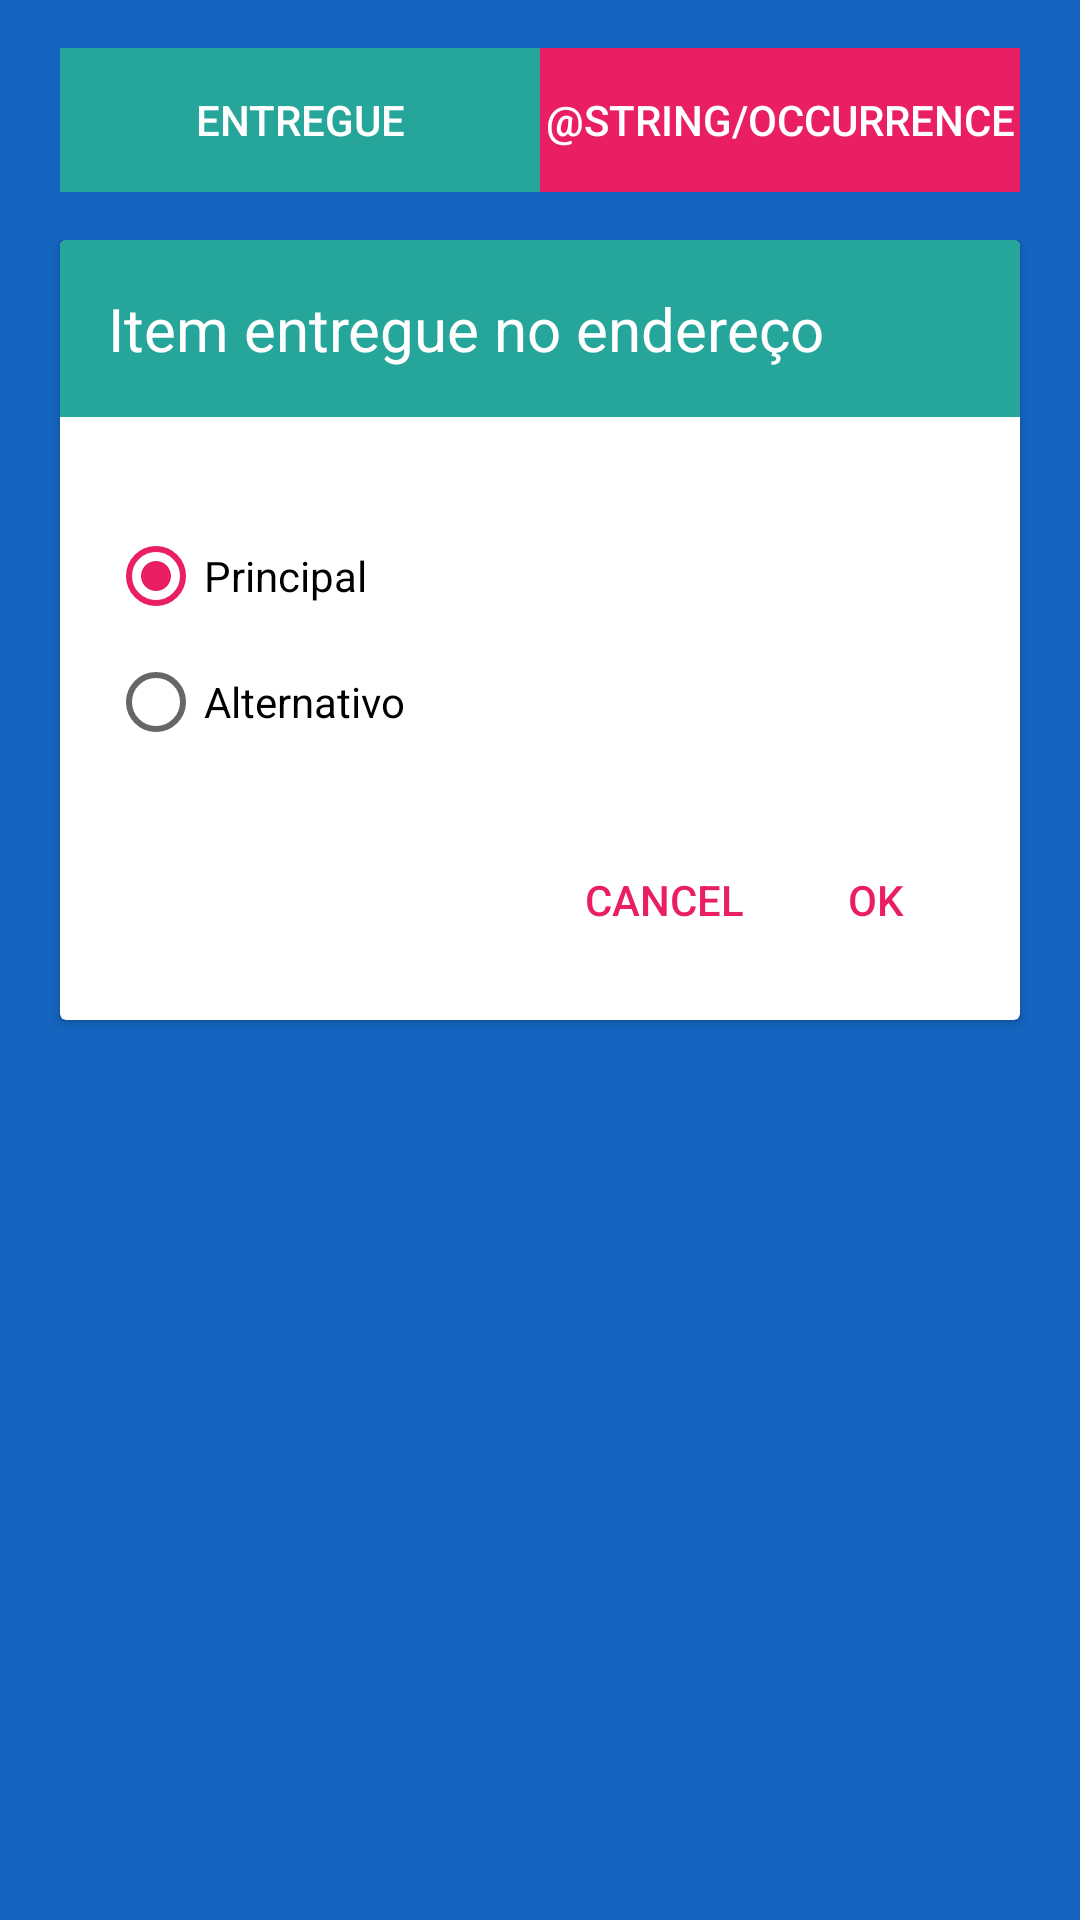

This screen was rendered from an Android layout file. Write that file and the resources it references.
<!-- AndroidManifest.xml: application theme AppTheme -->
<!-- res/layout/fragment_delivery.xml -->
<?xml version="1.0" encoding="utf-8"?>
<FrameLayout xmlns:android="http://schemas.android.com/apk/res/android"
    xmlns:tools="http://schemas.android.com/tools"
    android:layout_width="match_parent"
    android:layout_height="match_parent"
    android:background="@color/colorPrimary"
    tools:context=".DeliveryFragment">

    <LinearLayout
        android:layout_width="match_parent"
        android:layout_height="wrap_content"
        android:layout_gravity="top|center"
        android:layout_marginTop="@dimen/text_margin"
        android:orientation="horizontal"
        android:layout_marginLeft="20dp"
        android:layout_marginRight="20dp">

        <Button
            android:id="@+id/btnSuccess"
            android:layout_width="match_parent"
            android:layout_height="wrap_content"
            android:layout_weight="1"
            android:text="@string/delivered"
            android:textColor="@color/textScan"
            android:layout_marginEnd="@dimen/margin_soft"
            android:layout_marginRight="@dimen/margin_soft"
            android:background="@color/colorSuccess"/>

        <Button
            android:id="@+id/btnFail"
            android:layout_width="match_parent"
            android:layout_height="wrap_content"
            android:layout_weight="1"
            android:text="@string/occurrence"
            android:textColor="@color/textScan"
            android:layout_marginStart="@dimen/margin_soft"
            android:layout_marginLeft="@dimen/margin_soft"
            android:background="@color/colorAccent"/>



    </LinearLayout>

    <include layout="@layout/cardview_delivered" />

    <include layout="@layout/cardview_not_delivered" />

</FrameLayout>
<!-- res/layout/cardview_delivered.xml (included above) -->
<?xml version="1.0" encoding="utf-8"?>
<android.support.constraint.ConstraintLayout
    xmlns:android="http://schemas.android.com/apk/res/android"
    android:layout_width="match_parent"
    android:layout_height="match_parent"
    android:layout_marginTop="80dp">

    <android.support.v7.widget.CardView
        android:id="@+id/cardDelivered"
        android:layout_width="match_parent"
        android:layout_height="wrap_content"
        android:layout_marginLeft="20dp"
        android:layout_marginRight="20dp">

        <TextView
            android:layout_width="match_parent"
            android:layout_height="wrap_content"
            android:background="@color/colorSuccess"
            android:textColor="@color/textScan"
            android:padding="@dimen/text_margin"
            android:text="@string/title_card_delivered"
            android:textSize="20sp"/>

        <FrameLayout
            android:layout_width="match_parent"
            android:layout_height="match_parent"
            android:paddingStart="@dimen/activity_horizontal_margin"
            android:paddingEnd="@dimen/activity_horizontal_margin"
            android:paddingTop="@dimen/activity_vertical_margin"
            android:paddingBottom="@dimen/activity_vertical_margin">

            <RadioGroup
                android:id="@+id/rgDelivered"
                android:layout_width="match_parent"
                android:layout_height="wrap_content"
                android:orientation="vertical">

                <RadioButton
                    android:id="@+id/optionMain"
                    android:layout_width="match_parent"
                    android:layout_height="wrap_content"
                    android:text="@string/option_main"
                    android:layout_marginTop="80dp"
                    android:checked="true"/>

                <RadioButton
                    android:id="@+id/optionAlternative"
                    android:layout_width="match_parent"
                    android:layout_height="wrap_content"
                    android:text="@string/option_alternative"
                    android:layout_marginTop="10dp"/>

            </RadioGroup>

            <RelativeLayout
                android:layout_width="match_parent"
                android:layout_height="wrap_content"
                android:layout_gravity="bottom"
                android:layout_marginTop="180dp">

                <Button
                    android:id="@+id/btnDeliveredCancel"
                    android:layout_width="wrap_content"
                    android:layout_height="wrap_content"
                    android:text="@string/cancel"
                    android:layout_toLeftOf="@id/btnDeliveredOk"
                    android:layout_toStartOf="@id/btnDeliveredOk"
                    style="?android:attr/buttonBarButtonStyle" />

                <Button
                    android:id="@+id/btnDeliveredOk"
                    android:layout_width="wrap_content"
                    android:layout_height="wrap_content"
                    android:layout_alignParentRight="true"
                    android:layout_alignParentEnd="true"
                    android:text="@string/ok"
                    style="?android:attr/buttonBarButtonStyle" />

            </RelativeLayout>

        </FrameLayout>

    </android.support.v7.widget.CardView>

</android.support.constraint.ConstraintLayout>
<!-- res/layout/cardview_not_delivered.xml (included above) -->
<?xml version="1.0" encoding="utf-8"?>
<android.support.constraint.ConstraintLayout
    xmlns:android="http://schemas.android.com/apk/res/android"
    android:layout_width="match_parent"
    android:layout_height="match_parent"
    android:layout_marginTop="80dp">

    <android.support.v7.widget.CardView
        android:id="@+id/cardNotDelivered"
        android:layout_width="match_parent"
        android:layout_height="wrap_content"
        android:layout_marginLeft="20dp"
        android:layout_marginRight="20dp"
        android:visibility="invisible">

        <TextView
            android:layout_width="match_parent"
            android:layout_height="wrap_content"
            android:background="@color/colorAccent"
            android:textColor="@color/textScan"
            android:padding="@dimen/text_margin"
            android:text="@string/title_card_cause"
            android:textSize="20sp"/>

        <FrameLayout
            android:layout_width="match_parent"
            android:layout_height="match_parent"
            android:paddingStart="@dimen/activity_horizontal_margin"
            android:paddingEnd="@dimen/activity_horizontal_margin"
            android:paddingTop="@dimen/activity_vertical_margin"
            android:paddingBottom="@dimen/activity_vertical_margin">

            <RadioGroup
                android:id="@+id/rgNotDelivered"
                android:layout_width="match_parent"
                android:layout_height="wrap_content"
                android:orientation="vertical">

                <RadioButton
                    android:id="@+id/rb2"
                    android:layout_width="match_parent"
                    android:layout_height="wrap_content"
                    android:text="@string/option_absent"
                    android:layout_marginTop="80dp"
                    android:tag="4"
                    android:checked="true"/>

                <RadioButton
                    android:id="@+id/rb3"
                    android:layout_width="match_parent"
                    android:layout_height="wrap_content"
                    android:text="@string/option_changed_address"
                    android:tag="5"
                    android:layout_marginTop="10dp"/>

                <RadioButton
                    android:id="@+id/rb4"
                    android:layout_width="match_parent"
                    android:layout_height="wrap_content"
                    android:text="@string/option_incorrect_address"
                    android:tag="6"
                    android:layout_marginTop="10dp"/>

            </RadioGroup>

            <RelativeLayout
                android:layout_width="match_parent"
                android:layout_height="wrap_content"
                android:layout_gravity="bottom"
                android:layout_marginTop="240dp">

                <Button
                    android:id="@+id/btnNotDeliveredCancel"
                    android:layout_width="wrap_content"
                    android:layout_height="wrap_content"
                    android:text="@string/cancel"
                    android:layout_toLeftOf="@id/btnNotDeliveredOk"
                    android:layout_toStartOf="@id/btnNotDeliveredOk"
                    style="?android:attr/buttonBarButtonStyle" />

                <Button
                    android:id="@+id/btnNotDeliveredOk"
                    android:layout_width="wrap_content"
                    android:layout_height="wrap_content"
                    android:text="@string/ok"
                    android:layout_alignParentRight="true"
                    android:layout_alignParentEnd="true"
                    style="?android:attr/buttonBarButtonStyle" />

            </RelativeLayout>

        </FrameLayout>

    </android.support.v7.widget.CardView>

</android.support.constraint.ConstraintLayout>
<!-- resources referenced by this layout -->
<resources>
  <color name="colorAccent">#E91E63</color>
  <color name="colorPrimary">#1565C0</color>
  <color name="colorSuccess">#26A69A</color>
  <color name="textScan">#FFFFFF</color>
  <dimen name="activity_horizontal_margin">16dp</dimen>
  <dimen name="activity_vertical_margin">16dp</dimen>
  <dimen name="text_margin">16dp</dimen>
  <string name="cancel">cancel</string>
  <string name="delivered">Entregue</string>
  <string name="ok">ok</string>
  <string name="option_absent">Ausente na data</string>
  <string name="option_alternative">Alternativo</string>
  <string name="option_changed_address">Mudou de endereço</string>
  <string name="option_incorrect_address">Ausente na data</string>
  <string name="option_main">Principal</string>
  <string name="title_card_cause">Motivo</string>
  <string name="title_card_delivered">Item entregue no endereço</string>
  <style name="AppTheme" parent="Theme.AppCompat.Light.DarkActionBar">
          
          <item name="colorPrimary">@color/colorPrimary</item>
          <item name="colorPrimaryDark">@color/colorPrimaryDark</item>
          <item name="colorAccent">@color/colorAccent</item>
      </style>
  <color name="colorPrimaryDark">#0D47A1</color>
</resources>
